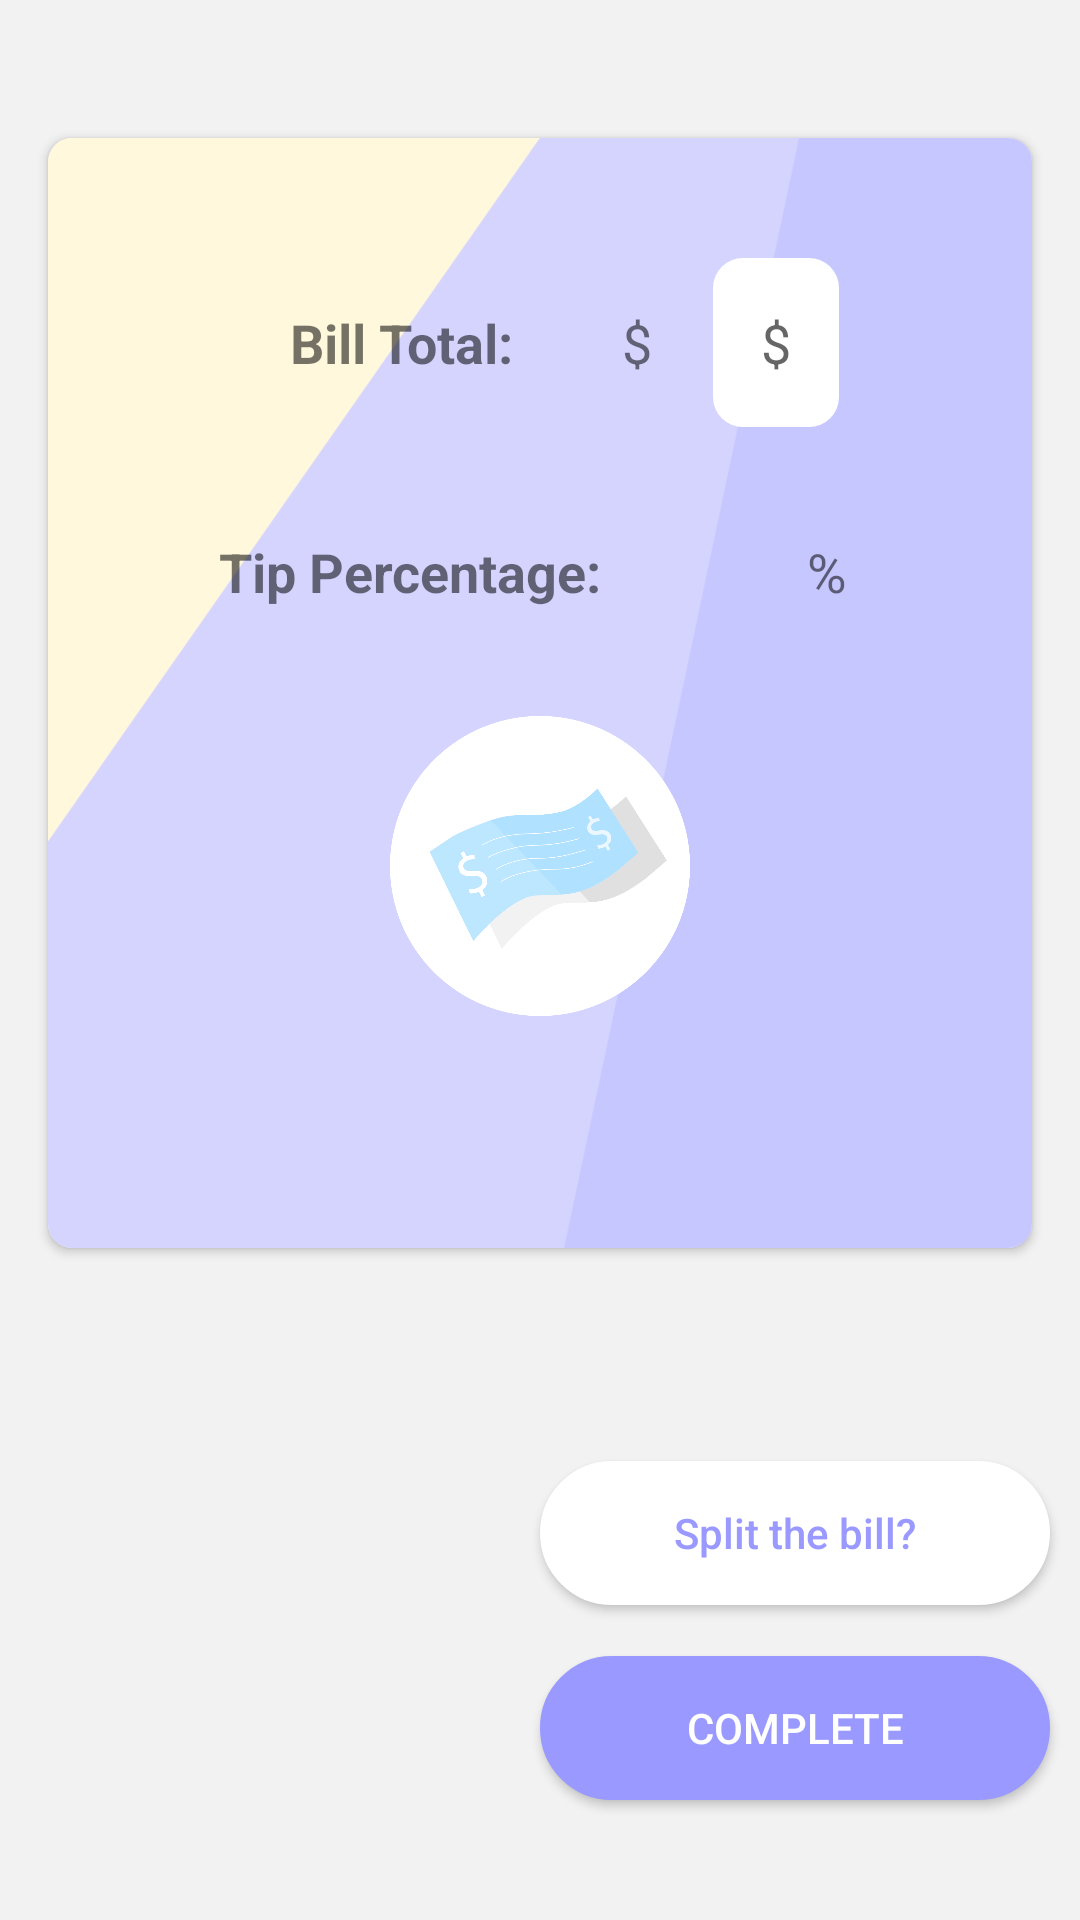

This screen was rendered from an Android layout file. Write that file and the resources it references.
<!-- AndroidManifest.xml: application theme AppTheme -->
<!-- res/layout/activity_tip_result.xml -->
<?xml version="1.0" encoding="utf-8"?>
<RelativeLayout xmlns:android="http://schemas.android.com/apk/res/android"
    xmlns:tools="http://schemas.android.com/tools"
    android:layout_width="match_parent"
    android:layout_height="match_parent"
    xmlns:card_view="http://schemas.android.com/apk/res-auto"
    android:paddingTop="30dp"
    tools:context=".TipResultActivity">

    <androidx.cardview.widget.CardView
        android:layout_width="match_parent"
        android:layout_height="370dp"
        android:layout_margin="16dp"
        card_view:cardCornerRadius="8dp">

        <RelativeLayout
            android:layout_width="match_parent"
            android:layout_height="wrap_content"
            android:paddingLeft="15dp"
            android:paddingRight="15dp"
            style="@style/Card">

        <RelativeLayout
            android:id="@+id/container1"
            android:layout_centerInParent="true"
            android:layout_alignParentTop="true"
            android:layout_marginTop="20dp"
            android:layout_width="wrap_content"
            android:layout_height="wrap_content"
            android:background="@android:color/transparent">
            <TextView
                android:id="@+id/bill_total_tv"
                android:layout_width="wrap_content"
                android:layout_height="wrap_content"
                android:layout_marginTop="20dp"
                android:padding="16dp"
                android:textAlignment="center"
                android:textSize="18dp"
                android:text="Bill Total:"
                android:textStyle="bold"
                android:background="@android:color/transparent"/>

            <TextView
                android:id="@+id/dollar_sign"
                android:layout_width="wrap_content"
                android:layout_height="wrap_content"
                android:padding="16dp"
                android:layout_alignBaseline="@id/bill_total_tv"
                android:layout_toRightOf="@id/bill_total_tv"
                android:textAlignment="center"
                android:textSize="18dp"
                android:text=" $ "
                android:background="@android:color/transparent"/>

            <EditText
                android:id="@+id/bill_total_value"
                android:layout_width="wrap_content"
                android:layout_height="wrap_content"
                android:layout_weight="2"
                android:padding="16dp"
                android:layout_alignBaseline="@id/bill_total_tv"
                android:layout_toRightOf="@id/dollar_sign"
                android:hint="$"
                android:background="@drawable/edit_text_box"
                android:textCursorDrawable="@drawable/cursor_color"/>

        </RelativeLayout>

        <RelativeLayout
            android:id="@+id/container2"
            android:layout_centerInParent="true"
            android:layout_marginTop="20dp"
            android:layout_width="wrap_content"
            android:layout_height="wrap_content"
            android:background="@android:color/transparent"
            android:layout_below="@id/container1">
            <TextView
                android:id="@+id/tip_percentage_tv"
                android:layout_width="wrap_content"
                android:layout_height="wrap_content"
                android:padding="16dp"
                android:textAlignment="center"
                android:textSize="18dp"
                android:textStyle="bold"
                android:text="Tip Percentage:"
                android:background="@android:color/transparent"/>



            <TextView
                android:id="@+id/tip_percentage_value"
                android:layout_width="wrap_content"
                android:layout_height="wrap_content"
                android:padding="16dp"
                android:layout_toRightOf="@id/tip_percentage_tv"
                android:layout_alignBaseline="@id/tip_percentage_tv"
                android:textAlignment="center"
                android:textSize="18dp"
                android:background="@android:color/transparent"/>

            <TextView
                android:id="@+id/percent_sign"
                android:layout_width="wrap_content"
                android:layout_height="wrap_content"
                android:layout_alignBaseline="@id/tip_percentage_tv"
                android:layout_toRightOf="@id/tip_percentage_value"
                android:padding="16dp"
                android:text=" % "
                android:textAlignment="center"
                android:textSize="18dp"
                android:background="@android:color/transparent"/>
        </RelativeLayout>

            <ImageView
                android:id="@+id/icon"
                android:layout_centerInParent="true"
                android:layout_width="100dp"
                android:layout_height="100dp"
                android:layout_marginTop="20dp"
                android:background="@drawable/bill"
                android:layout_below="@id/container2"/>

            <TextView
                android:id="@+id/your_total_value"
                android:layout_width="wrap_content"
                android:layout_height="wrap_content"
                android:padding="16dp"
                android:layout_below="@id/icon"
                android:layout_centerInParent="true"
                android:textAlignment="center"
                android:textSize="25dp"
                android:background="@android:color/transparent"/>



        </RelativeLayout>

    </androidx.cardview.widget.CardView>

    <Button
        android:id="@+id/split_bill_button"
        android:text="Split the bill?"
        android:textAllCaps="false"
        android:layout_width="match_parent"
        android:layout_height="wrap_content"
        android:layout_alignParentBottom="true"
        android:textAlignment="center"
        android:layout_marginBottom="105dp"
        style="@style/Button"
        android:textColor="#9999ff"
        android:background="@drawable/my_button2" />

    <Button
        android:id="@+id/complete_experience_button"
        android:layout_width="match_parent"
        android:layout_height="wrap_content"
        android:layout_alignParentBottom="true"
        android:layout_marginBottom="40dp"
        style="@style/Button"
        android:text="COMPLETE"
        android:textAllCaps="false"
        android:background="@drawable/my_button"
        android:textColor="#ffffff"/>

</RelativeLayout>
<!-- resources referenced by this layout -->
<resources>
  <!-- drawable bill: png bitmap (drawable, 36524 bytes) -->
  <!-- drawable cursor_color (drawable) -->
  <?xml version="1.0" encoding="utf-8"?>
  <shape xmlns:android="http://schemas.android.com/apk/res/android" >
      <size android:width="2dp" />
      <solid android:color="#9999ff"/> // Set your required color code for your cursor color
  </shape>
  <!-- drawable edit_text_box (drawable) -->
  <?xml version="1.0" encoding="utf-8"?>
  <shape xmlns:android="http://schemas.android.com/apk/res/android"
      android:shape="rectangle" >
  
      <solid
          android:color="#FFFFFF" />
  
      <corners
          android:radius="10dp" />
  
  </shape>
  <!-- drawable my_button (drawable) -->
  <?xml version="1.0" encoding="utf-8"?>
  <selector xmlns:android="http://schemas.android.com/apk/res/android" >
      <item android:state_pressed="true" >
          <shape android:shape="rectangle"  >
              <corners android:radius="30dip" />
              <stroke android:width="1dip" android:color="#9999ff" />
              <gradient android:angle="-90" android:startColor="#9999ff" android:endColor="#9999ff"  />
          </shape>
      </item>
      <item android:state_focused="true">
          <shape android:shape="rectangle"  >
              <corners android:radius="30dip" />
              <stroke android:width="1dip" android:color="#9999ff" />
              <solid android:color="#9999ff"/>
          </shape>
      </item>
      <item >
          <shape android:shape="rectangle"  >
              <corners android:radius="30dip" />
              <stroke android:width="1dip" android:color="#9999ff" />
              <gradient android:angle="-90" android:startColor="#9999ff" android:endColor="#9999ff" />
          </shape>
      </item>
  </selector>
  <!-- drawable my_button2 (drawable) -->
  <?xml version="1.0" encoding="utf-8"?>
  <selector xmlns:android="http://schemas.android.com/apk/res/android" >
      <item android:state_pressed="true" >
          <shape android:shape="rectangle"  >
              <corners android:radius="30dip" />
              <stroke android:width="1dip" android:color="#ffffff" />
              <gradient android:angle="-90" android:startColor="#ffffff" android:endColor="#ffffff"  />
          </shape>
      </item>
      <item android:state_focused="true">
          <shape android:shape="rectangle"  >
              <corners android:radius="30dip" />
              <stroke android:width="1dip" android:color="#ffffff" />
              <solid android:color="#58857e"/>
          </shape>
      </item>
      <item >
          <shape android:shape="rectangle"  >
              <corners android:radius="30dip" />
              <stroke android:width="1dip" android:color="#ffffff" />
              <gradient android:angle="-90" android:startColor="#ffffff" android:endColor="#ffffff" />
          </shape>
      </item>
  </selector>
  <style name="Button">
          <item name="android:layout_marginLeft">180dp</item>
          <item name="android:layout_marginRight">10dp</item>
      </style>
  <style name="Card">
          <item name="android:background">@drawable/card</item>
      </style>
  <style name="AppTheme" parent="Theme.AppCompat.Light">
          
          <item name="android:background">@color/light_grey</item>
          <item name="android:windowBackground">@color/white_opaque</item>
          <item name="android:colorBackground">@color/white_opaque</item>
      </style>
  <!-- drawable card: png bitmap (drawable, 14081 bytes) -->
  <color name="light_grey">#f2f2f2</color>
  <color name="white_opaque">#FFFFFFFF</color>
</resources>
